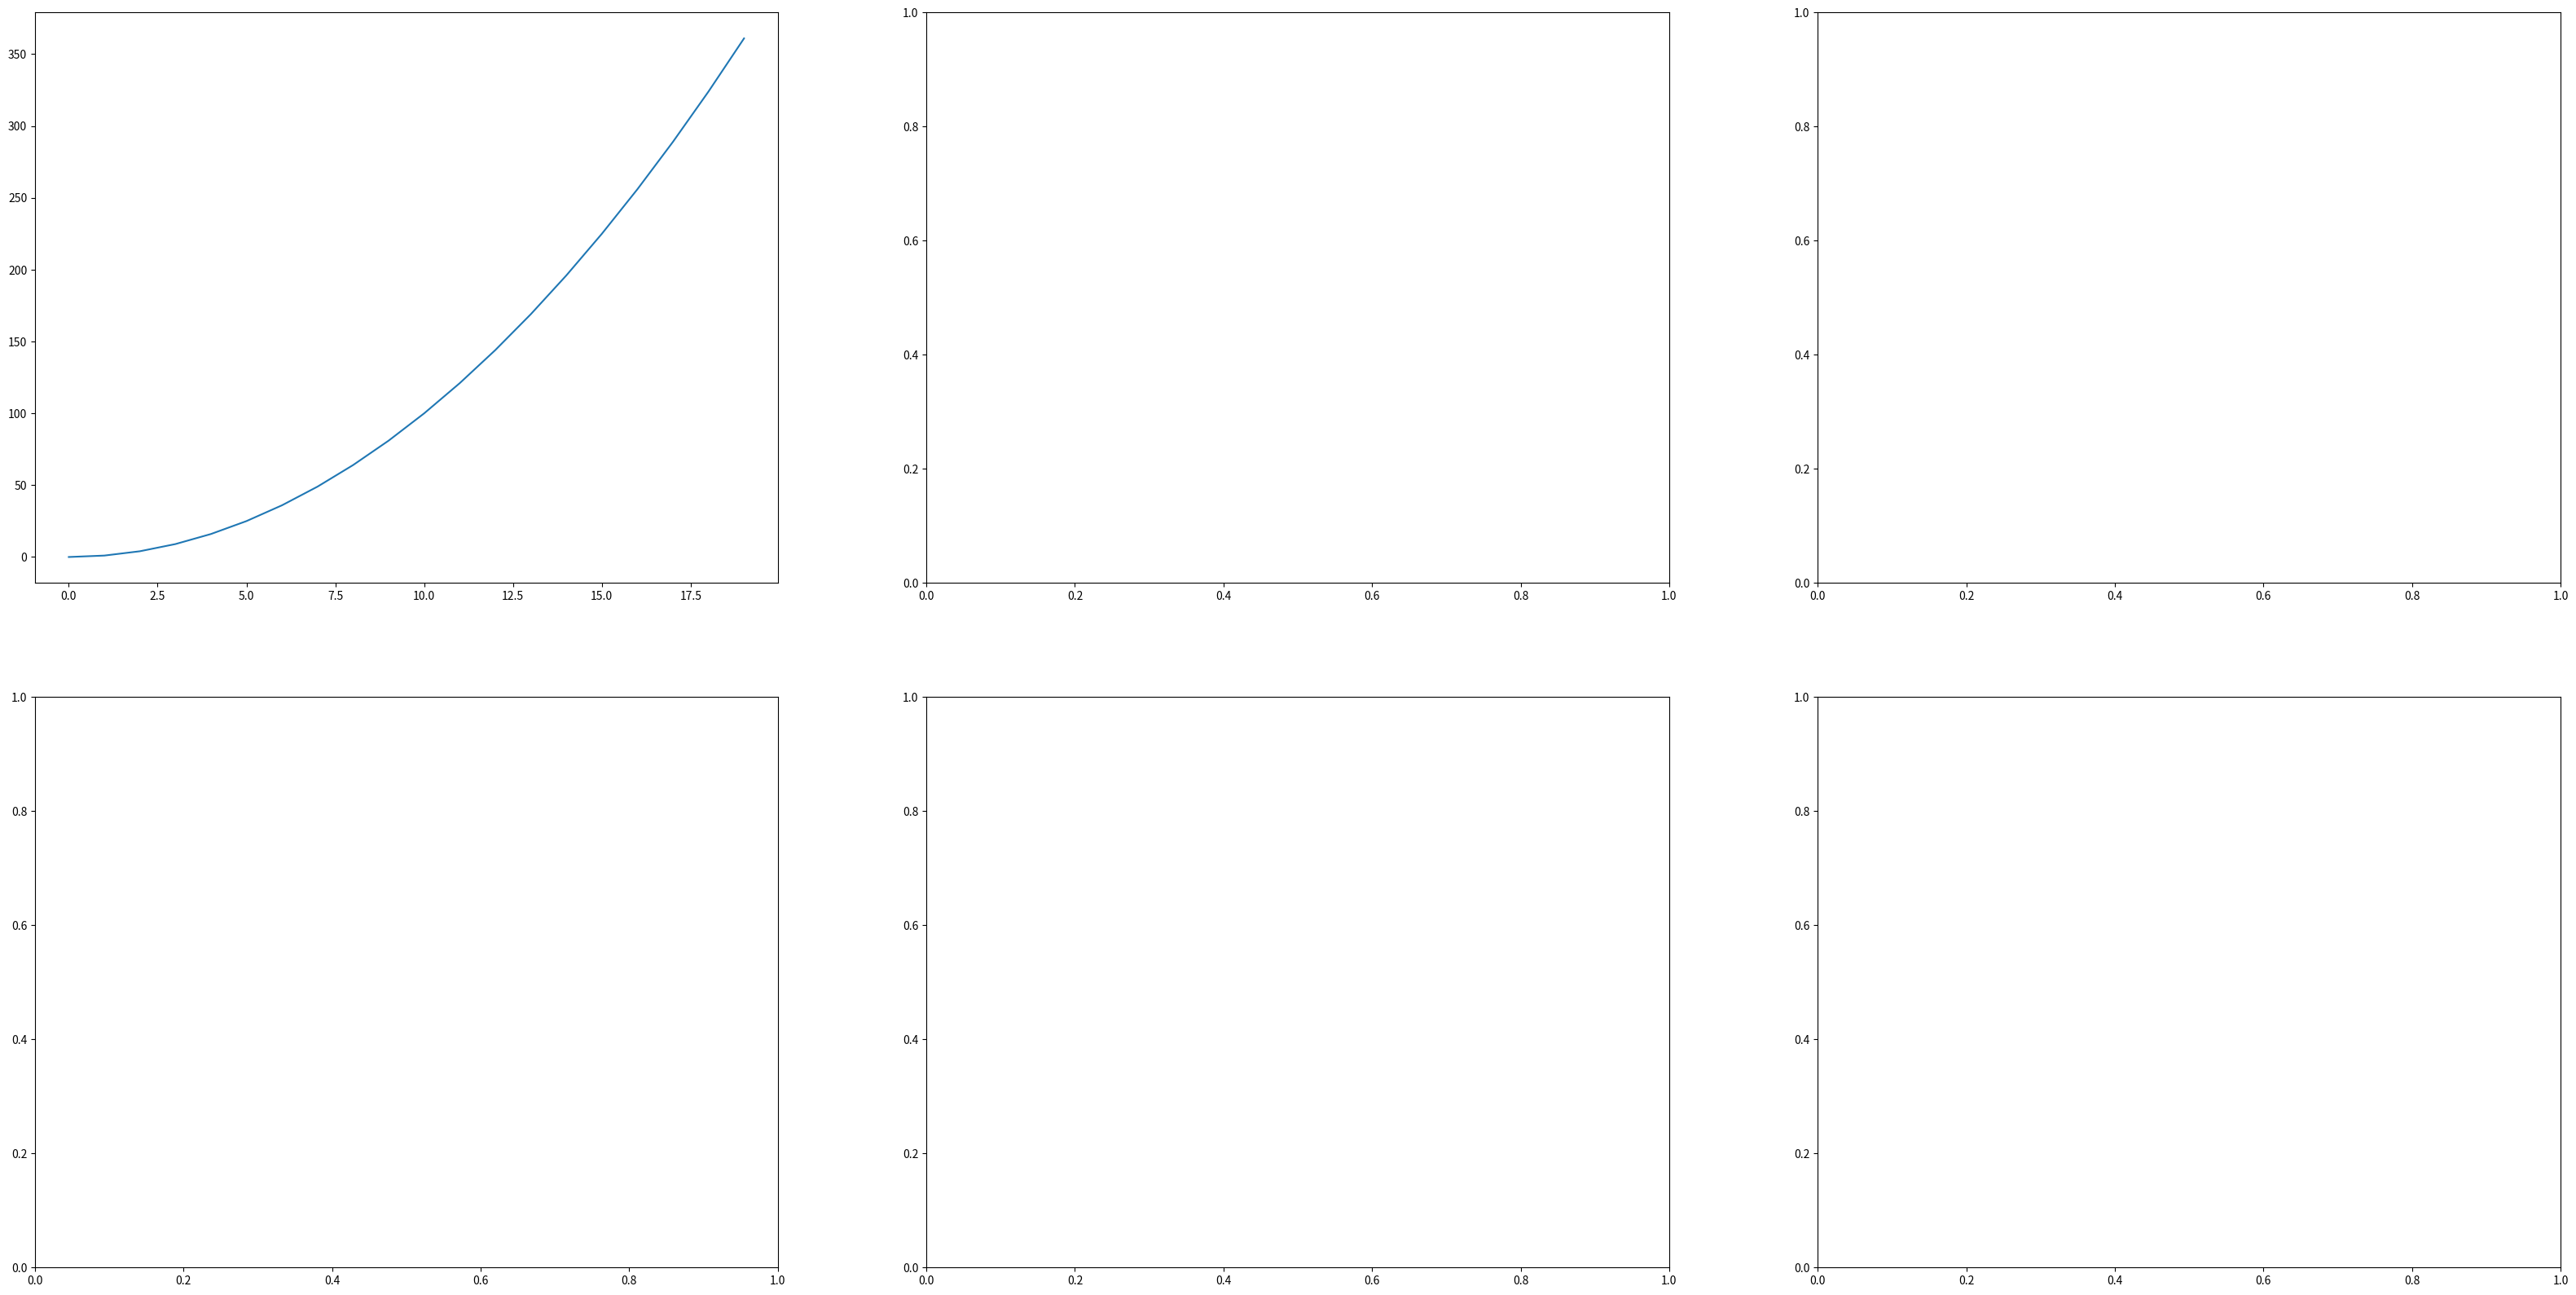

Reproduce this figure in Python.
import matplotlib.pyplot as plt
import numpy as np


figure,axes = plt.subplots(2,3, figsize=[40,20])
axes = axes.flatten()

x = np.arange(0,20) 
y1 = pow(x,2)
axes[0].plot(x, y1) 


plt.show()
